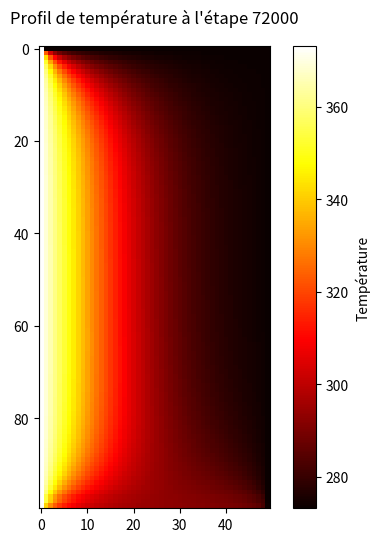

Generate this figure with matplotlib: (Note: this script raises an exception after producing the figure.)
import numpy as np
import matplotlib.pyplot as plt
import matplotlib.animation as animation
import math
from scipy.optimize import fsolve

# Paramètres
nx, ny = 100, 50  # Mise à jour des valeurs de nx et ny
Lx, Ly = 20, 10  # Mise à jour des valeurs de Lx et Ly
nt = 100000
dt = 500
dx = Lx/(nx-1)
dy = Ly/(ny-1)
h = 10
T0, T1, Ta = 273.15, 373.15, 293.15  #Températures en Kelvin (initiale, au bord, et ambiante)
k = 380.0  # Conductivité thermique du cuivre en W/(m·K)
rho = 8960.0  # Densité du cuivre en kg/m³
cp = 385.0  # Capacité thermique du cuivre en J/(kg·K)
alpha = k / (rho * cp)  # Diffusivité thermique du cuivre en m²/s

def equation(x, L, h, l):
    return x * np.tan(L * x) - h / l

def find_first_n_solutions(L, h, l, n):
    solutions = []
    guess = 0.1
    while len(solutions) < n:
        solution = fsolve(equation, guess, args=(L, h, l))
        solution = solution[0]  # Convertir la solution en un nombre réel
        if not any(abs(sol - solution) < 1e-7 for sol in solutions):  # Vérifier si la solution est déjà dans la liste
            solutions.append(solution)
        guess += 0.1  # Augmenter la supposition initiale pour la prochaine solution
        # print(solutions)
    return solutions

def serie(Lx, Ly, h, l, x, y, n):
    sum = 0
    for k in range(0, n+1):
        a = liste_solutions[k]
        x_k = (np.cos(a*x)*np.cosh(a*(Ly-y)))/(((a**2+(h/l)**2)*Lx+h/l)*np.cos(a*Lx)*np.cosh(a*Ly))
        # print(x_k)
        sum += x_k
    # print("sum =", sum)
    return sum

def generate_analytical_profile(nx, ny, Lx, Ly, T1, Ta, h, k, n):
    # Définir les pas en x et y
    dx = Lx/(nx-1)
    dy = Ly/(ny-1)

    # Créer des grilles de points x et y
    x = np.linspace(0, Lx, nx)
    y = np.linspace(0, Ly, ny)

    # Initialiser le profil analytique
    T_analytical = np.zeros((nx, ny))

    # Calculer le profil analytique en utilisant une formule spécifique
    for i in range(nx):
        for j in range(ny):
            x = i/nx
            y = j/ny
            # Mettre en œuvre la formule analytique en fonction de x, y et d'autres paramètres
            sum = serie(Lx, Ly, h, k, x, y, n)
            T_analytical[i, j] = (Ta + 2*(T1-Ta)*sum*10/401)

    # Tracer le profil analytique
    fig, ax = plt.subplots(figsize=(6, 6))
    im = ax.imshow(T_analytical, cmap='hot', interpolation='nearest')
    colorbar = fig.colorbar(im, ax=ax)
    colorbar.set_label('Température')
    # plt.imshow(T_analytical, cmap='hot', origin='lower', extent=[0, Lx, 0, Ly])
    # plt.colorbar(label='Température')
    # plt.xlabel('x')
    # plt.ylabel('y')
    # plt.title('Profil de température analytique')
    # plt.gca().set_ylim(50, 0)
    plt.show()
    return T_analytical


# Méthode TDMA
def TDMA(a, b, c, d):
    n = len(d)
    w = np.zeros(n-1,float)
    g = np.zeros(n, float)
    p = np.zeros(n,float)

    w[0] = c[0]/b[0]
    g[0] = d[0]/b[0]

    for i in range(1,n-1):
        w[i] = c[i]/(b[i] - a[i-1]*w[i-1])
    for i in range(1,n):
        g[i] = (d[i] - a[i-1]*g[i-1])/(b[i] - a[i-1]*w[i-1])
    p[n-1] = g[n-1]
    for i in range(n-1,0,-1):
        p[i-1] = g[i-1] - w[i-1]*p[i]
    return p

# Méthode ADI
def ADI_method(T, nx, ny, nt, dt, dx, dy, alpha, T1, h, Ta, k):
    # Créer la figure en dehors de la boucle
    fig, ax = plt.subplots(figsize=(6, 6))
    im = ax.imshow(T, cmap='hot', interpolation='nearest')
    colorbar = fig.colorbar(im, ax=ax)
    colorbar.set_label('Température')

    it = 0
    images = []  # Liste pour stocker les images de chaque étape

    # Create the Text object for the title
    

    while it <= nt:
        T_old = T.copy()

        # Étape 1 : résoudre dans la direction x
        for j in range(1, ny-1):
            a = np.full(nx-1, -alpha*dt/(2*dx**2))
            b = np.full(nx-1, 1 + alpha*dt/(dx**2))
            c = np.full(nx-1, -alpha*dt/(2*dx**2))
            d = T_old[1:-1, j] + alpha*dt/(2*dy**2) * (T_old[1:-1, j+1] - 2*T_old[1:-1, j] + T_old[1:-1, j-1])

            # Appliquer les conditions aux limites
            d[0] += alpha*dt/(2*dx**2) * T_old[0, j]
            d[-1] += alpha*dt/(2*dx**2) * (2*dx*h*(Ta-T_old[-1, j])/(2*dx*h+alpha) + T_old[-2, j])

            T[1:-1, j] = TDMA(a, b, c, d)

        # Appliquer la condition de conducto-convection à x = Lx
        T[-1, :] = (2*dx*h*Ta + k*T[-2, :]) / (2*dx*h + k)

        T_old = T.copy()

        # Étape 2 : résoudre dans la direction y
        for i in range(1, nx-1):
            a = np.full(ny-1, -alpha*dt/(2*dy**2))
            b = np.full(ny-1, 1 + alpha*dt/(dy**2))
            c = np.full(ny-1, -alpha*dt/(2*dy**2))
            d = T_old[i, 1:-1] + alpha*dt/(2*dx**2) * (T_old[i+1, 1:-1] - 2*T_old[i, 1:-1] + T_old[i-1, 1:-1])

            # Appliquer les conditions aux limites
            d[0] += alpha*dt/(2*dy**2) * T1
            d[-1] += alpha*dt/(2*dy**2) * T_old[i, -2]

            T[i, 1:-1] = TDMA(a, b, c, d)

        # Mettre à jour l'image à chaque étape
        im = ax.imshow(T, cmap='hot', interpolation='nearest')
        # plt.pause(0.01)
        it += dt

        title = ax.text(0.5,1.05,"Profil de température à l'étape {0}".format(it), size=plt.rcParams["axes.titlesize"],
                ha="center", transform=ax.transAxes, )

        # Ajouter l'image actuelle à la liste des images
        images.append([im, title])

    # Créer l'animation à partir des images
    animatedPlot = animation.ArtistAnimation(fig, images, interval=50, blit=True)

    # Enregistrer l'animation au format MP4
    animatedPlot.save('animation.mp4', writer='ffmpeg')

    return T


# # # Initialiser le profil de température à T0
T = np.full((nx, ny), T0)

# Appliquer les conditions aux limites initiales
T[:, 0] = T1
T[0, :] = T[1, :]
T[-1, :] = T[-2, :]
T[:, -1] = (2*dy*h*Ta + k*T[:, -2]) / (2*dy*h + k)

# Exécuter la méthode ADI
T = ADI_method(T, nx, ny, nt, dt, dx, dy, alpha, T1, h, Ta, k)
print(T)

n_solutions = 11
liste_solutions = find_first_n_solutions(Lx, h, k, n_solutions)
print(liste_solutions)


T_analytical = generate_analytical_profile(nx, ny, Lx, Ly, T1, Ta, h, k, 3)
T_inverse = np.flipud(T_analytical)
Delta = T_inverse - T
print(Delta)

#plt.imshow(Delta, origin='lower')
#plt.colorbar(label='Valeurs de T')
#plt.xlabel('Axe x')
#plt.ylabel('Axe y (inversé)')
#plt.title('Delta')
#plt.show()
